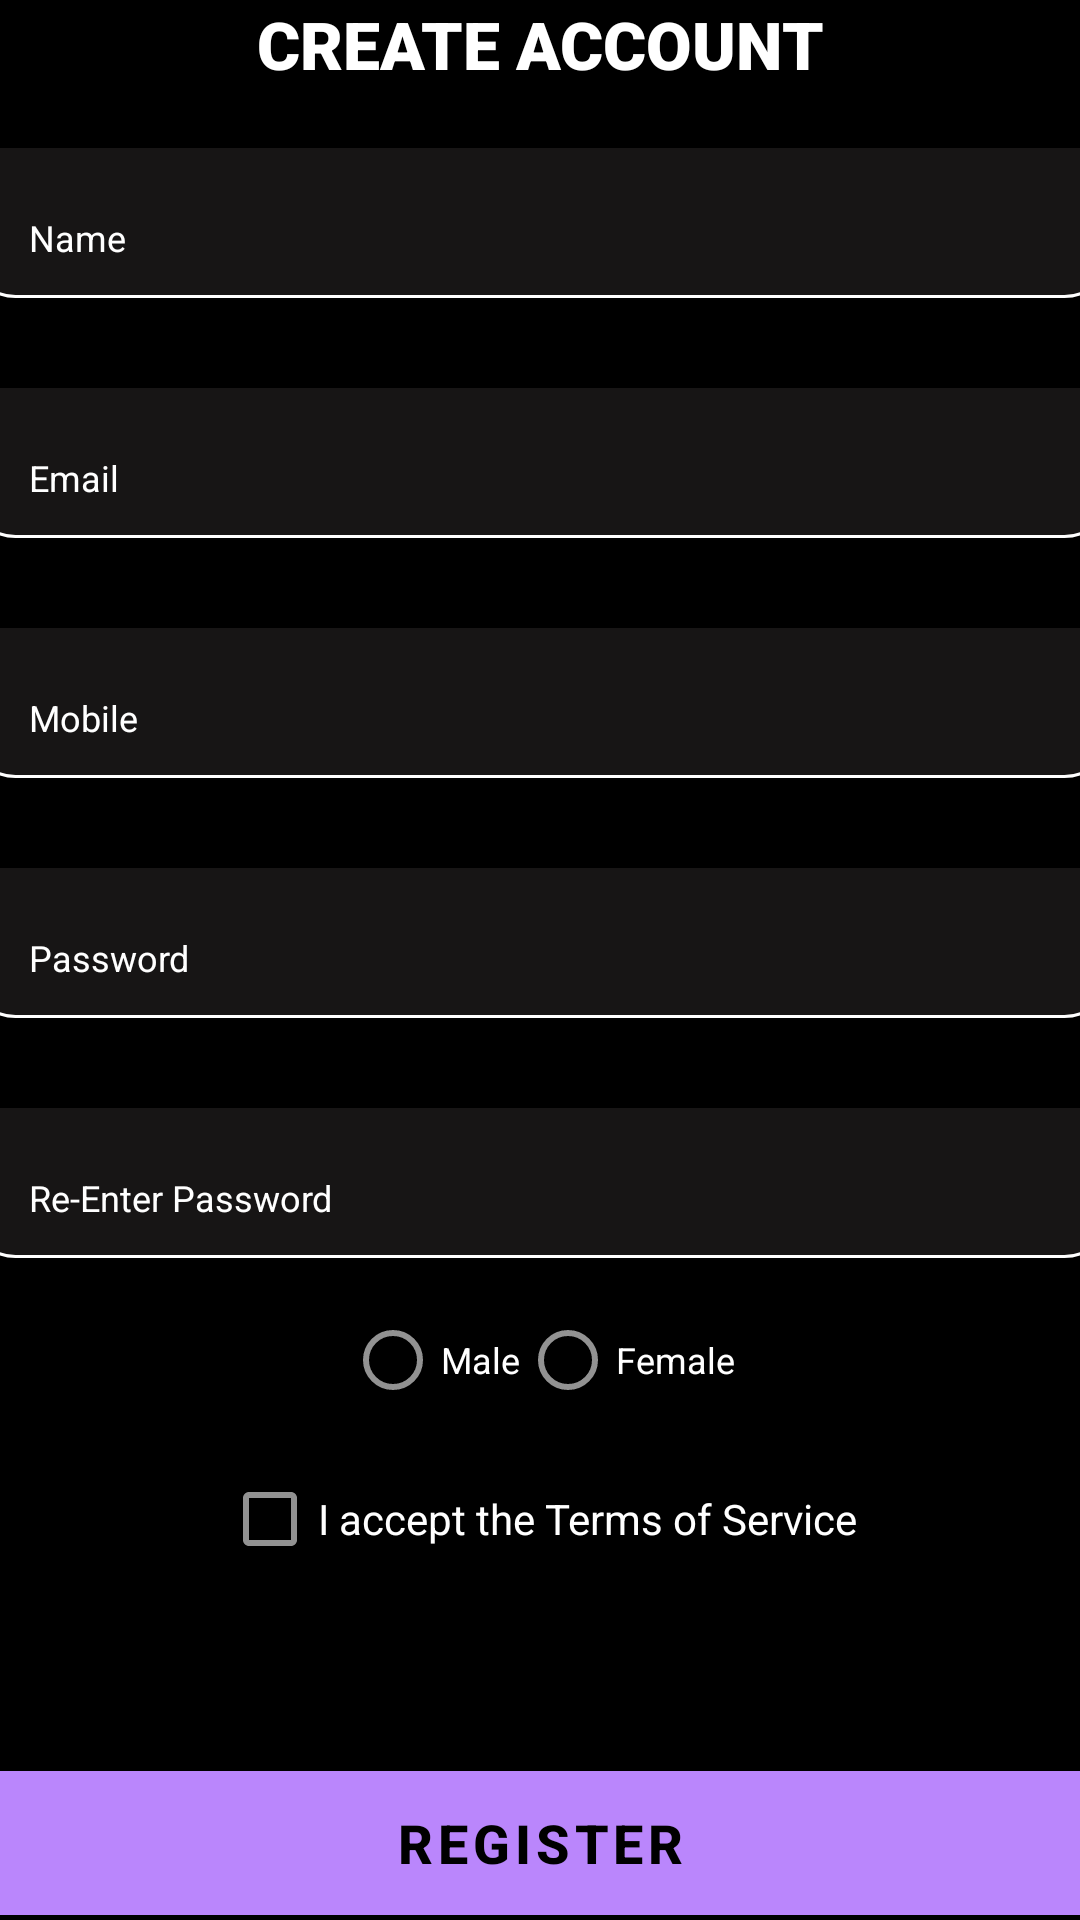

Reconstruct the res/layout file that produces this screen, plus the resources it refers to.
<!-- AndroidManifest.xml: activity theme Theme.MaterialComponents.NoActionBar -->
<!-- res/layout/activity_signup.xml -->
<?xml version = "1.0" encoding = "utf-8"?>
<ScrollView xmlns:android="http://schemas.android.com/apk/res/android"
    android:layout_width="match_parent"
    android:layout_height="match_parent"
    android:background="@color/black"
    android:layout_alignParentStart="true"
    android:layout_alignParentTop="true">

    <RelativeLayout xmlns:android="http://schemas.android.com/apk/res/android"
        xmlns:tools="http://schemas.android.com/tools"
        android:layout_width="match_parent"
        android:layout_height="match_parent"
        android:background="@color/black"
        android:paddingLeft="@dimen/activity_horizontal_margin"
        android:paddingTop="@dimen/activity_vertical_margin"
        android:paddingRight="@dimen/activity_horizontal_margin"
        android:paddingBottom="@dimen/activity_vertical_margin"
        tools:context=".Activities.SecurePages.SignupActivity">


        <TextView
            android:id="@+id/sign_head"
            android:layout_width="match_parent"
            android:layout_height="wrap_content"
            android:layout_alignParentTop="true"
            android:fontFamily="sans-serif-black"
            android:text="CREATE ACCOUNT"
            android:textAlignment="center"
            android:textColor="@color/white"
            android:textSize="22sp"
            android:textStyle="bold"
            android:typeface="sans" />

        <EditText
            android:id="@+id/sgn_name"
            android:layout_width="match_parent"
            android:layout_height="60dp"
            android:layout_below="@+id/sign_head"
            android:layout_marginTop="20dp"
            android:background="@drawable/edittext_bg"
            android:focusable="true"
            android:forceDarkAllowed="false"
            android:hint="Name"
            android:textColorHighlight="#FFFFFF"
            android:textColorHint="@color/white"
            android:textSize="12sp"
            tools:layout_below="@id/sign_head" />

        <EditText
            android:id="@+id/sgn_email"
            android:layout_width="match_parent"
            android:layout_height="60dp"
            android:layout_below="@+id/sgn_name"
            android:layout_marginTop="20dp"
            android:background="@drawable/edittext_bg"
            android:focusable="true"
            android:forceDarkAllowed="false"
            android:hint="Email"
            android:inputType="textEmailAddress"
            android:textColorHighlight="#FFFFFF"
            android:textColorHint="@color/white"
            android:textSize="12sp"
            tools:layout_below="@id/sgn_name" />

        <EditText
            android:id="@+id/sgn_phone"
            android:layout_width="match_parent"
            android:layout_height="60dp"
            android:layout_below="@id/sgn_email"
            android:layout_marginTop="20dp"
            android:background="@drawable/edittext_bg"
            android:ems="10"
            android:forceDarkAllowed="false"
            android:hint="Mobile"
            android:inputType="phone"
            android:textColorHighlight="#FFFFFF"
            android:textColorHint="@color/white"
            android:textSize="12sp" />

        <EditText
            android:id="@+id/inputt_pass1"
            android:layout_width="match_parent"
            android:layout_height="60dp"
            android:layout_below="@+id/sgn_phone"
            android:layout_marginTop="20dp"
            android:background="@drawable/edittext_bg"
            android:ems="10"
            android:forceDarkAllowed="false"
            android:hint="Password"
            android:inputType="textPassword"
            android:textColorHint="@color/white"
            android:textSize="12sp" />

        <EditText
            android:id="@+id/inputt_pass2"
            android:layout_width="match_parent"
            android:layout_height="60dp"
            android:layout_below="@+id/inputt_pass1"
            android:layout_marginTop="20dp"
            android:background="@drawable/edittext_bg"
            android:ems="10"
            android:forceDarkAllowed="false"
            android:hint="Re-Enter Password"
            android:inputType="textPassword"
            android:textColorHint="@color/white"
            android:textSize="12sp" />

        <RadioGroup
            android:id="@+id/radioGroup"
            android:layout_width="wrap_content"
            android:layout_height="wrap_content"
            android:layout_centerHorizontal="true"
            android:layout_below="@id/inputt_pass2"
            android:orientation="horizontal">

            <RadioButton
                android:id="@+id/male_btn"
                android:layout_width="wrap_content"
                android:layout_height="wrap_content"
                android:text="Male"

                android:textSize="12dp" />

            <RadioButton
                android:id="@+id/female_btn"
                android:layout_width="wrap_content"
                android:layout_height="wrap_content"
                android:text="Female"
                android:textSize="12dp" />
        </RadioGroup>


        <CheckBox
            android:id="@+id/checkBox"
            android:layout_width="wrap_content"
            android:layout_height="wrap_content"
            android:layout_below="@id/radioGroup"
            android:layout_centerHorizontal="true"
            android:layout_marginTop="5dp"
            android:text="I accept the Terms of Service" />

        <Button
            android:id="@+id/registerButon"
            android:layout_marginTop="60dp"
            android:layout_width="match_parent"
            android:layout_height="wrap_content"
            android:layout_below="@id/checkBox"
            android:layout_alignParentBottom="true"
            android:background="@color/purple_200"
            android:text="REGISTER"
            android:textSize="18sp"
            android:textStyle="bold" />

        <TextView
            android:id="@+id/sign_llogTxt"
            android:layout_width="wrap_content"
            android:layout_height="wrap_content"
            android:layout_below="@id/checkBox"
            android:layout_centerInParent="true"
            android:textAlignment="center"
            android:textColor="#F60404"
            android:textSize="10sp"
            android:textStyle="bold" />


    </RelativeLayout>

</ScrollView>
<!-- resources referenced by this layout -->
<resources>
  <color name="black">#FF000000</color>
  <color name="purple_200">#FFBB86FC</color>
  <color name="white">#FFFFFFFF</color>
  <!-- drawable edittext_bg (drawable) -->
  <?xml version="1.0" encoding="utf-8"?>
  <selector xmlns:android="http://schemas.android.com/apk/res/android">
  <item android:state_pressed="true"><layer-list>
      <item android:bottom="10dp" android:top="-10dp" android:left="-10dp" android:right="-10dp"><shape>
          <gradient android:angle="270" android:endColor="#8E24AA" android:startColor="#A0F3062B" />
  
          <stroke android:width="1dp" android:color="#FB0336" />
  
          <corners android:radius="5dp" />
  
          <padding android:bottom="10dp" android:left="10dp" android:right="10dp" android:top="10dp" />
      </shape></item>
  </layer-list></item>
  <item android:state_enabled="true"><layer-list>
      <item android:bottom="10dp" android:left="-10dp" android:top="-10dp" android:right="-10dp">
          <shape xmlns:android="http://schemas.android.com/apk/res/android"
              android:shape="rectangle"
              android:thickness="0dp">
              <stroke
                  android:width="1dp"
                  android:color="@color/white" />
              <corners android:radius="15dp" />
              <solid android:color="#171515" />
          </shape>
      </item>
  </layer-list></item>
  
  </selector>
  <style name="Theme.MaterialComponents.NoActionBar">
          <item name="windowActionBar">false</item>
          <item name="windowNoTitle">true</item>
  
      </style>
</resources>
